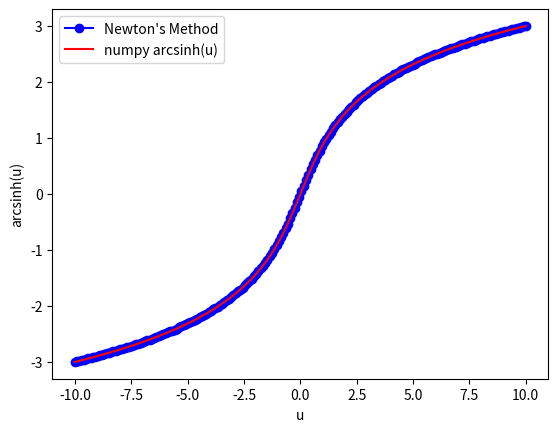

Python code for this plot:
'''
Code for plotting up the inverse hyperbolic sine of a variable
u without using the built-in function.
'''

import numpy as np
import matplotlib.pyplot as plt

def f(x, u):
    return np.sinh(x) - u


def fPrime(x):
    return -np.cosh(x)


def invsinh(u, tolerance=1e-3):
    # This function, when completed will compute the arcsinh(u) using
    # Newton's method to a tolerance of 1e-12 (unless overridden).
    
    # Set initial conditions for Newton's Method search for root of
    #      sinh(x) - u = 0
    # using the fact that (d/dx)sinh(x) = cosh(x)
    x = 0
    deltax = tolerance*10
    
    # Implement Newton's Method requiring delta = x' - x be less
    # than the tolerance before returning x.
    while (np.abs(deltax) > tolerance):
        deltax = f(x, u) / fPrime(x)
        x = x + deltax

    return x

# Set up an list of points from -5 to 5 and plot up the inverse tangent
# function.
upoints = np.linspace(-10, 10, 200)

# Create arrays to store our roots and the exact answers for the inverse
# hyperbolic sine that are the same size as the number of u values we are
# checking.
xpoints = np.zeros_like(upoints)
exact = np.zeros_like(upoints)

# We must call our invsinh function for each value of u because
# it has not be designed with array arithmetic in mind.
for n in range(upoints.size):
    xpoints[n] = invsinh(upoints[n])
    exact[n] = np.arcsinh(upoints[n])

plt.plot(upoints, xpoints, marker="o", color="blue", label="Newton's Method")
plt.plot(upoints, exact, linestyle="-", color="red", label="numpy arcsinh(u)")
plt.xlabel("u")
plt.ylabel("arcsinh(u)")
plt.legend(loc='upper left')
plt.show()
